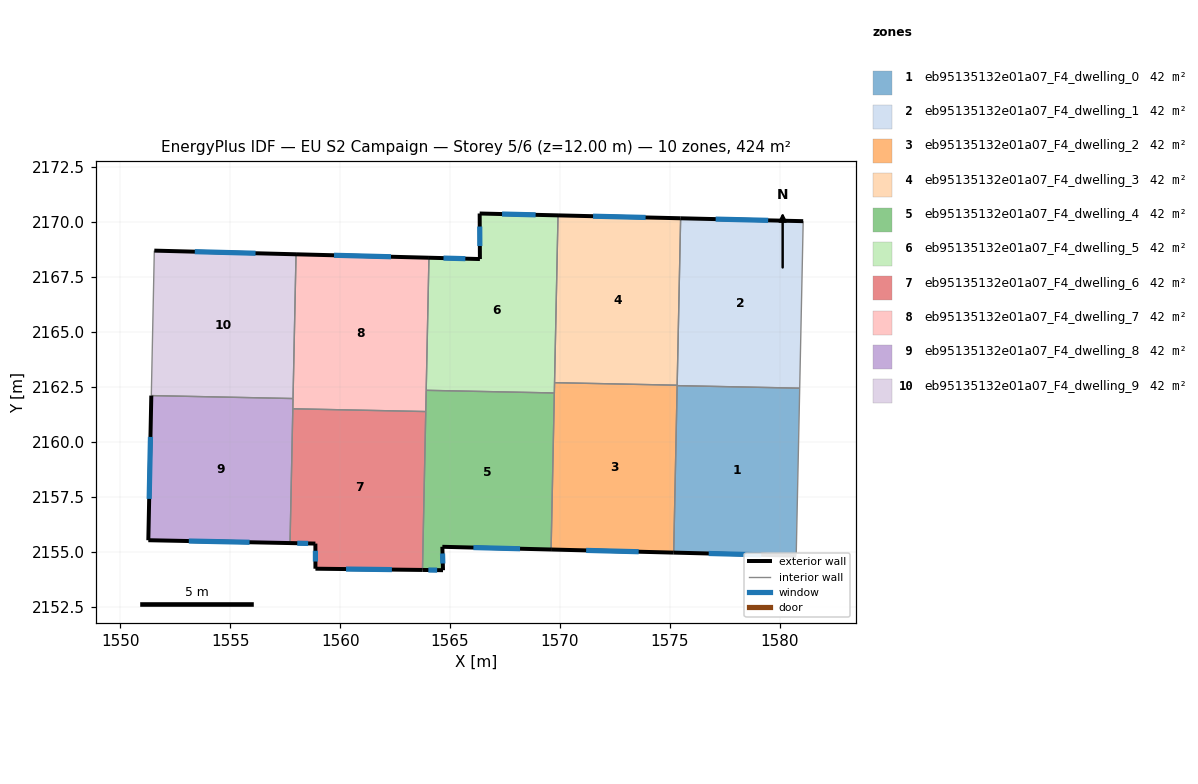
=== STOREY PLAN SPEC (per zone: floor XY polygon, exterior-wall plan segments, windows/doors) ===
zone 1: eb95135132e01a07_F4_dwelling_0  (42.4 m²)
  floor: (1580.91, 2162.44) (1580.75, 2154.82) (1575.18, 2154.96) (1575.34, 2162.56)
  exterior wall: (1575.18, 2154.96) – (1580.75, 2154.82)  [5.6 m]
    window: (1576.77, 2154.92) – (1579.16, 2154.86)  [3.1 m²]
  interior walls: 3
zone 2: eb95135132e01a07_F4_dwelling_1  (42.4 m²)
  floor: (1581.07, 2170.04) (1580.91, 2162.44) (1575.34, 2162.56) (1575.49, 2170.17)
  exterior wall: (1581.07, 2170.04) – (1575.49, 2170.17)  [5.6 m]
    window: (1579.48, 2170.08) – (1577.09, 2170.13)  [3.1 m²]
  interior walls: 4
zone 3: eb95135132e01a07_F4_dwelling_2  (42.4 m²)
  floor: (1575.34, 2162.58) (1575.18, 2154.96) (1569.60, 2155.10) (1569.76, 2162.69)
  exterior wall: (1569.60, 2155.10) – (1575.18, 2154.96)  [5.6 m]
    window: (1571.19, 2155.06) – (1573.58, 2155.00)  [3.1 m²]
  interior walls: 5
zone 4: eb95135132e01a07_F4_dwelling_3  (42.4 m²)
  floor: (1575.49, 2170.17) (1575.34, 2162.58) (1569.76, 2162.69) (1569.91, 2170.30)
  exterior wall: (1575.49, 2170.17) – (1569.91, 2170.30)  [5.6 m]
    window: (1573.90, 2170.21) – (1571.51, 2170.27)  [3.1 m²]
  interior walls: 3
zone 5: eb95135132e01a07_F4_dwelling_4  (42.4 m²)
  floor: (1569.75, 2162.22) (1569.60, 2155.10) (1564.65, 2155.22) (1564.68, 2154.16) (1563.75, 2154.17) (1563.92, 2162.34)
  exterior wall: (1563.75, 2154.17) – (1564.68, 2154.16)  [0.9 m]
    window: (1564.01, 2154.17) – (1564.41, 2154.16)  [0.5 m²]
  exterior wall: (1564.65, 2155.22) – (1569.60, 2155.10)  [4.9 m]
    window: (1566.06, 2155.19) – (1568.19, 2155.14)  [2.7 m²]
  exterior wall: (1564.68, 2154.16) – (1564.65, 2155.22)  [1.1 m]
    window: (1564.67, 2154.46) – (1564.66, 2154.92)  [0.6 m²]
  interior walls: 4
zone 6: eb95135132e01a07_F4_dwelling_5  (42.4 m²)
  floor: (1569.91, 2170.30) (1569.75, 2162.22) (1563.92, 2162.34) (1564.04, 2168.38) (1566.36, 2168.32) (1566.35, 2170.39)
  exterior wall: (1566.36, 2168.32) – (1564.04, 2168.38)  [2.3 m]
    window: (1565.70, 2168.33) – (1564.70, 2168.36)  [1.3 m²]
  exterior wall: (1566.35, 2170.39) – (1566.36, 2168.32)  [2.1 m]
    window: (1566.35, 2169.80) – (1566.36, 2168.91)  [1.1 m²]
  exterior wall: (1569.91, 2170.30) – (1566.35, 2170.39)  [3.6 m]
    window: (1568.90, 2170.33) – (1567.37, 2170.36)  [2.0 m²]
  interior walls: 4
zone 7: eb95135132e01a07_F4_dwelling_6  (42.5 m²)
  floor: (1563.90, 2161.38) (1563.75, 2154.17) (1558.88, 2154.23) (1558.87, 2155.37) (1557.72, 2155.39) (1557.85, 2161.50)
  exterior wall: (1558.88, 2154.23) – (1563.75, 2154.17)  [4.9 m]
    window: (1560.27, 2154.21) – (1562.36, 2154.19)  [2.7 m²]
  exterior wall: (1558.87, 2155.37) – (1558.88, 2154.23)  [1.1 m]
    window: (1558.87, 2155.04) – (1558.88, 2154.55)  [0.6 m²]
  exterior wall: (1557.72, 2155.39) – (1558.87, 2155.37)  [1.2 m]
    window: (1558.05, 2155.39) – (1558.54, 2155.38)  [0.6 m²]
  interior walls: 3
zone 8: eb95135132e01a07_F4_dwelling_7  (42.4 m²)
  floor: (1564.04, 2168.38) (1563.90, 2161.38) (1557.85, 2161.50) (1557.99, 2168.53)
  exterior wall: (1564.04, 2168.38) – (1557.99, 2168.53)  [6.1 m]
    window: (1562.31, 2168.42) – (1559.72, 2168.49)  [3.3 m²]
  interior walls: 5
zone 9: eb95135132e01a07_F4_dwelling_8  (42.4 m²)
  floor: (1557.86, 2161.97) (1557.72, 2155.39) (1551.27, 2155.52) (1551.41, 2162.10)
  exterior wall: (1551.27, 2155.52) – (1557.72, 2155.39)  [6.4 m]
    window: (1553.11, 2155.49) – (1555.88, 2155.43)  [3.6 m²]
  exterior wall: (1551.41, 2162.10) – (1551.27, 2155.52)  [6.6 m]
    window: (1551.37, 2160.22) – (1551.31, 2157.40)  [3.6 m²]
  interior walls: 3
zone 10: eb95135132e01a07_F4_dwelling_9  (42.4 m²)
  floor: (1557.99, 2168.53) (1557.86, 2161.97) (1551.41, 2162.10) (1551.54, 2168.70)
  exterior wall: (1557.99, 2168.53) – (1551.54, 2168.70)  [6.5 m]
    window: (1556.15, 2168.58) – (1553.39, 2168.65)  [3.6 m²]
  interior walls: 3

=== DERIVED (storey summary) ===
Building: EU S2 Campaign
Storey: 5 of 6  (floor level z = 12.00 m)
Storey gross floor area: 424.5 m²
Zones on this storey: 10
  - eb95135132e01a07_F4_dwelling_0: floor 42.4 m²; exterior wall 5.6 m (16.7 m²); 1 window(s) 3.1 m²; WWR 18.4%
  - eb95135132e01a07_F4_dwelling_1: floor 42.4 m²; exterior wall 5.6 m (16.7 m²); 1 window(s) 3.1 m²; WWR 18.4%
  - eb95135132e01a07_F4_dwelling_2: floor 42.4 m²; exterior wall 5.6 m (16.7 m²); 1 window(s) 3.1 m²; WWR 18.4%
  - eb95135132e01a07_F4_dwelling_3: floor 42.4 m²; exterior wall 5.6 m (16.7 m²); 1 window(s) 3.1 m²; WWR 18.4%
  - eb95135132e01a07_F4_dwelling_4: floor 42.4 m²; exterior wall 6.9 m (20.8 m²); 3 window(s) 3.8 m²; WWR 18.4%
  - eb95135132e01a07_F4_dwelling_5: floor 42.4 m²; exterior wall 8.0 m (23.9 m²); 3 window(s) 4.4 m²; WWR 18.4%
  - eb95135132e01a07_F4_dwelling_6: floor 42.5 m²; exterior wall 7.2 m (21.5 m²); 3 window(s) 4.0 m²; WWR 18.4%
  - eb95135132e01a07_F4_dwelling_7: floor 42.4 m²; exterior wall 6.1 m (18.2 m²); 1 window(s) 3.3 m²; WWR 18.4%
  - eb95135132e01a07_F4_dwelling_8: floor 42.4 m²; exterior wall 13.0 m (39.1 m²); 2 window(s) 7.2 m²; WWR 18.4%
  - eb95135132e01a07_F4_dwelling_9: floor 42.4 m²; exterior wall 6.5 m (19.4 m²); 1 window(s) 3.6 m²; WWR 18.4%
Zone adjacency (shared interzone walls):
  - eb95135132e01a07_F4_dwelling_0 ↔ eb95135132e01a07_F4_dwelling_1
  - eb95135132e01a07_F4_dwelling_0 ↔ eb95135132e01a07_F4_dwelling_2
  - eb95135132e01a07_F4_dwelling_1 ↔ eb95135132e01a07_F4_dwelling_2
  - eb95135132e01a07_F4_dwelling_1 ↔ eb95135132e01a07_F4_dwelling_3
  - eb95135132e01a07_F4_dwelling_2 ↔ eb95135132e01a07_F4_dwelling_3
  - eb95135132e01a07_F4_dwelling_2 ↔ eb95135132e01a07_F4_dwelling_4
  - eb95135132e01a07_F4_dwelling_2 ↔ eb95135132e01a07_F4_dwelling_5
  - eb95135132e01a07_F4_dwelling_3 ↔ eb95135132e01a07_F4_dwelling_5
  - eb95135132e01a07_F4_dwelling_4 ↔ eb95135132e01a07_F4_dwelling_5
  - eb95135132e01a07_F4_dwelling_4 ↔ eb95135132e01a07_F4_dwelling_6
  - eb95135132e01a07_F4_dwelling_4 ↔ eb95135132e01a07_F4_dwelling_7
  - eb95135132e01a07_F4_dwelling_5 ↔ eb95135132e01a07_F4_dwelling_7
  - eb95135132e01a07_F4_dwelling_6 ↔ eb95135132e01a07_F4_dwelling_7
  - eb95135132e01a07_F4_dwelling_6 ↔ eb95135132e01a07_F4_dwelling_8
  - eb95135132e01a07_F4_dwelling_7 ↔ eb95135132e01a07_F4_dwelling_8
  - eb95135132e01a07_F4_dwelling_7 ↔ eb95135132e01a07_F4_dwelling_9
  - eb95135132e01a07_F4_dwelling_8 ↔ eb95135132e01a07_F4_dwelling_9